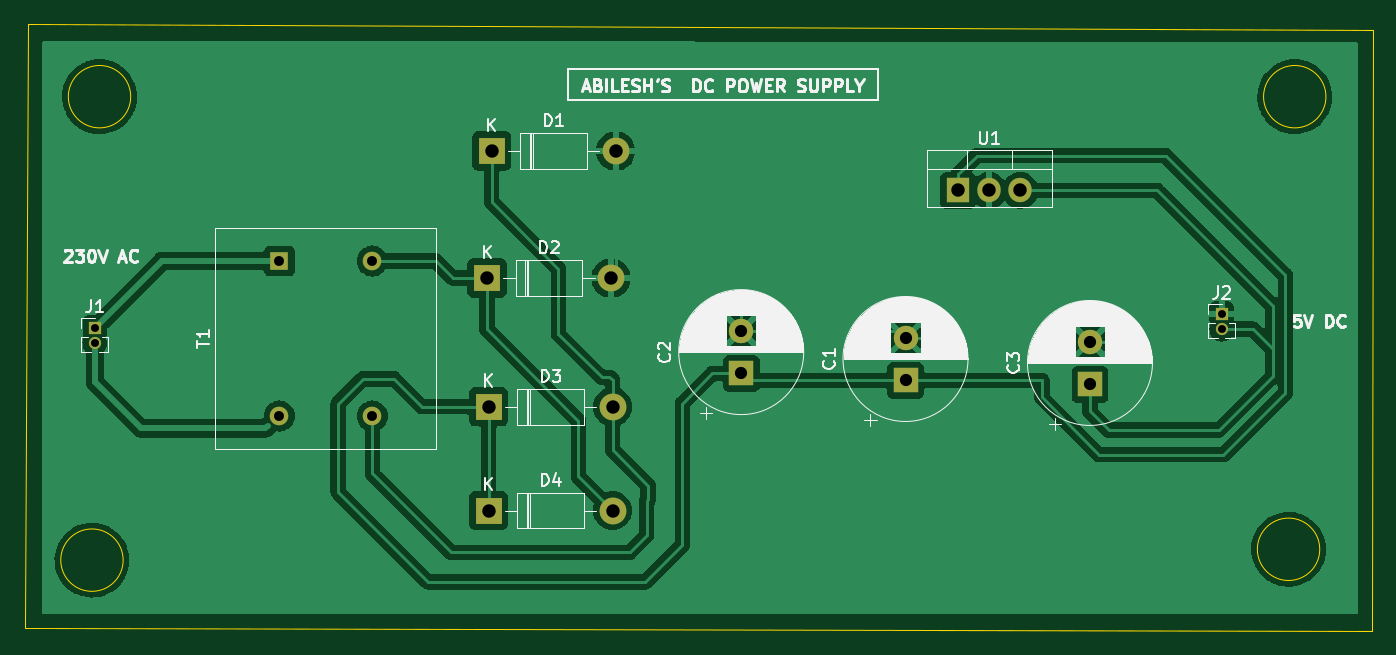
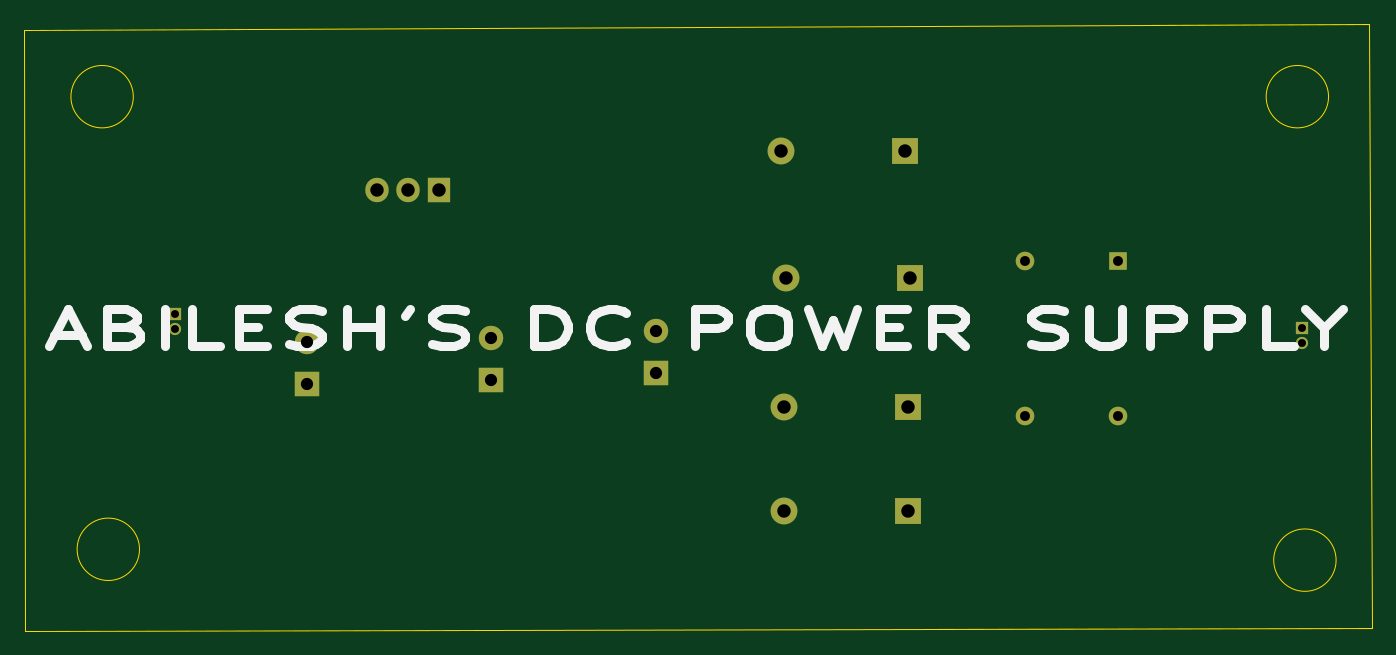
Circuit board: 11 layer files. Board 110.4 x 49.7 mm.
- bottom_copper: DC-POWER-SUPPLY-B_Cu.gbl (2902 bytes)
- bottom_mask: DC-POWER-SUPPLY-B_Mask.gbs (1731 bytes)
- paste: DC-POWER-SUPPLY-B_Paste.gbp (477 bytes)
- bottom_silk: DC-POWER-SUPPLY-B_Silkscreen.gbo (6301 bytes)
- outline: DC-POWER-SUPPLY-Edge_Cuts.gm1 (958 bytes)
- top_copper: DC-POWER-SUPPLY-F_Cu.gtl (119041 bytes)
- top_mask: DC-POWER-SUPPLY-F_Mask.gts (1731 bytes)
- paste: DC-POWER-SUPPLY-F_Paste.gtp (477 bytes)
- top_silk: DC-POWER-SUPPLY-F_Silkscreen.gto (49816 bytes)
- drill: DC-POWER-SUPPLY-NPTH.drl (285 bytes)
- drill: DC-POWER-SUPPLY-PTH.drl (899 bytes)

=== bottom_copper: DC-POWER-SUPPLY-B_Cu.gbl ===
%TF.GenerationSoftware,KiCad,Pcbnew,(6.0.4)*%
%TF.CreationDate,2022-07-31T01:39:18+05:30*%
%TF.ProjectId,DC-POWER-SUPPLY,44432d50-4f57-4455-922d-535550504c59,rev?*%
%TF.SameCoordinates,Original*%
%TF.FileFunction,Copper,L2,Bot*%
%TF.FilePolarity,Positive*%
%FSLAX46Y46*%
G04 Gerber Fmt 4.6, Leading zero omitted, Abs format (unit mm)*
G04 Created by KiCad (PCBNEW (6.0.4)) date 2022-07-31 01:39:18*
%MOMM*%
%LPD*%
G01*
G04 APERTURE LIST*
%TA.AperFunction,ComponentPad*%
%ADD10R,2.000000X2.000000*%
%TD*%
%TA.AperFunction,ComponentPad*%
%ADD11C,2.000000*%
%TD*%
%TA.AperFunction,ComponentPad*%
%ADD12R,1.000000X1.000000*%
%TD*%
%TA.AperFunction,ComponentPad*%
%ADD13O,1.000000X1.000000*%
%TD*%
%TA.AperFunction,ComponentPad*%
%ADD14R,2.200000X2.200000*%
%TD*%
%TA.AperFunction,ComponentPad*%
%ADD15O,2.200000X2.200000*%
%TD*%
%TA.AperFunction,ComponentPad*%
%ADD16R,1.905000X2.000000*%
%TD*%
%TA.AperFunction,ComponentPad*%
%ADD17O,1.905000X2.000000*%
%TD*%
%TA.AperFunction,ComponentPad*%
%ADD18R,1.520000X1.520000*%
%TD*%
%TA.AperFunction,ComponentPad*%
%ADD19C,1.520000*%
%TD*%
G04 APERTURE END LIST*
D10*
%TO.P,C3,1*%
%TO.N,Net-(C3-Pad1)*%
X169672000Y-54808000D03*
D11*
%TO.P,C3,2*%
%TO.N,GND*%
X169672000Y-51308000D03*
%TD*%
D10*
%TO.P,C2,1*%
%TO.N,Net-(C1-Pad1)*%
X141097000Y-53919000D03*
D11*
%TO.P,C2,2*%
%TO.N,GND*%
X141097000Y-50419000D03*
%TD*%
%TO.P,C1,2*%
%TO.N,GND*%
X154559000Y-50983000D03*
D10*
%TO.P,C1,1*%
%TO.N,Net-(C1-Pad1)*%
X154559000Y-54483000D03*
%TD*%
D12*
%TO.P,J2,1,Pin_1*%
%TO.N,GND*%
X180467000Y-49022000D03*
D13*
%TO.P,J2,2,Pin_2*%
%TO.N,Net-(C3-Pad1)*%
X180467000Y-50292000D03*
%TD*%
D12*
%TO.P,J1,1,Pin_1*%
%TO.N,Net-(J1-Pad1)*%
X88138000Y-50165000D03*
D13*
%TO.P,J1,2,Pin_2*%
%TO.N,Net-(J1-Pad2)*%
X88138000Y-51435000D03*
%TD*%
D14*
%TO.P,D4,1,K*%
%TO.N,Net-(C1-Pad1)*%
X120396000Y-65151000D03*
D15*
%TO.P,D4,2,A*%
%TO.N,Net-(D2-Pad1)*%
X130556000Y-65151000D03*
%TD*%
D14*
%TO.P,D3,1,K*%
%TO.N,Net-(C1-Pad1)*%
X120396000Y-56642000D03*
D15*
%TO.P,D3,2,A*%
%TO.N,Net-(D1-Pad1)*%
X130556000Y-56642000D03*
%TD*%
%TO.P,D2,2,A*%
%TO.N,GND*%
X130429000Y-46101000D03*
D14*
%TO.P,D2,1,K*%
%TO.N,Net-(D2-Pad1)*%
X120269000Y-46101000D03*
%TD*%
D15*
%TO.P,D1,2,A*%
%TO.N,GND*%
X130810000Y-35687000D03*
D14*
%TO.P,D1,1,K*%
%TO.N,Net-(D1-Pad1)*%
X120650000Y-35687000D03*
%TD*%
D16*
%TO.P,U1,1,VI*%
%TO.N,Net-(C1-Pad1)*%
X158877000Y-38918000D03*
D17*
%TO.P,U1,2,GND*%
%TO.N,GND*%
X161417000Y-38918000D03*
%TO.P,U1,3,VO*%
%TO.N,Net-(C3-Pad1)*%
X163957000Y-38918000D03*
%TD*%
D18*
%TO.P,T1,1,AA*%
%TO.N,Net-(J1-Pad1)*%
X103251000Y-44704000D03*
D19*
%TO.P,T1,3,SA*%
%TO.N,Net-(D2-Pad1)*%
X110871000Y-44704000D03*
%TO.P,T1,4,SB*%
%TO.N,Net-(D1-Pad1)*%
X110871000Y-57404000D03*
%TO.P,T1,6*%
%TO.N,N/C*%
X103251000Y-57404000D03*
%TD*%
M02*

=== bottom_mask: DC-POWER-SUPPLY-B_Mask.gbs ===
%TF.GenerationSoftware,KiCad,Pcbnew,(6.0.4)*%
%TF.CreationDate,2022-07-31T01:39:18+05:30*%
%TF.ProjectId,DC-POWER-SUPPLY,44432d50-4f57-4455-922d-535550504c59,rev?*%
%TF.SameCoordinates,Original*%
%TF.FileFunction,Soldermask,Bot*%
%TF.FilePolarity,Negative*%
%FSLAX46Y46*%
G04 Gerber Fmt 4.6, Leading zero omitted, Abs format (unit mm)*
G04 Created by KiCad (PCBNEW (6.0.4)) date 2022-07-31 01:39:18*
%MOMM*%
%LPD*%
G01*
G04 APERTURE LIST*
%ADD10R,2.000000X2.000000*%
%ADD11C,2.000000*%
%ADD12R,1.000000X1.000000*%
%ADD13O,1.000000X1.000000*%
%ADD14R,2.200000X2.200000*%
%ADD15O,2.200000X2.200000*%
%ADD16R,1.905000X2.000000*%
%ADD17O,1.905000X2.000000*%
%ADD18R,1.520000X1.520000*%
%ADD19C,1.520000*%
G04 APERTURE END LIST*
D10*
%TO.C,C3*%
X169672000Y-54808000D03*
D11*
X169672000Y-51308000D03*
%TD*%
D10*
%TO.C,C2*%
X141097000Y-53919000D03*
D11*
X141097000Y-50419000D03*
%TD*%
%TO.C,C1*%
X154559000Y-50983000D03*
D10*
X154559000Y-54483000D03*
%TD*%
D12*
%TO.C,J2*%
X180467000Y-49022000D03*
D13*
X180467000Y-50292000D03*
%TD*%
D12*
%TO.C,J1*%
X88138000Y-50165000D03*
D13*
X88138000Y-51435000D03*
%TD*%
D14*
%TO.C,D4*%
X120396000Y-65151000D03*
D15*
X130556000Y-65151000D03*
%TD*%
D14*
%TO.C,D3*%
X120396000Y-56642000D03*
D15*
X130556000Y-56642000D03*
%TD*%
%TO.C,D2*%
X130429000Y-46101000D03*
D14*
X120269000Y-46101000D03*
%TD*%
D15*
%TO.C,D1*%
X130810000Y-35687000D03*
D14*
X120650000Y-35687000D03*
%TD*%
D16*
%TO.C,U1*%
X158877000Y-38918000D03*
D17*
X161417000Y-38918000D03*
X163957000Y-38918000D03*
%TD*%
D18*
%TO.C,T1*%
X103251000Y-44704000D03*
D19*
X110871000Y-44704000D03*
X110871000Y-57404000D03*
X103251000Y-57404000D03*
%TD*%
M02*

=== paste: DC-POWER-SUPPLY-B_Paste.gbp ===
%TF.GenerationSoftware,KiCad,Pcbnew,(6.0.4)*%
%TF.CreationDate,2022-07-31T01:39:18+05:30*%
%TF.ProjectId,DC-POWER-SUPPLY,44432d50-4f57-4455-922d-535550504c59,rev?*%
%TF.SameCoordinates,Original*%
%TF.FileFunction,Paste,Bot*%
%TF.FilePolarity,Positive*%
%FSLAX46Y46*%
G04 Gerber Fmt 4.6, Leading zero omitted, Abs format (unit mm)*
G04 Created by KiCad (PCBNEW (6.0.4)) date 2022-07-31 01:39:18*
%MOMM*%
%LPD*%
G01*
G04 APERTURE LIST*
G04 APERTURE END LIST*
M02*

=== bottom_silk: DC-POWER-SUPPLY-B_Silkscreen.gbo ===
%TF.GenerationSoftware,KiCad,Pcbnew,(6.0.4)*%
%TF.CreationDate,2022-07-31T01:39:18+05:30*%
%TF.ProjectId,DC-POWER-SUPPLY,44432d50-4f57-4455-922d-535550504c59,rev?*%
%TF.SameCoordinates,Original*%
%TF.FileFunction,Legend,Bot*%
%TF.FilePolarity,Positive*%
%FSLAX46Y46*%
G04 Gerber Fmt 4.6, Leading zero omitted, Abs format (unit mm)*
G04 Created by KiCad (PCBNEW (6.0.4)) date 2022-07-31 01:39:18*
%MOMM*%
%LPD*%
G01*
G04 APERTURE LIST*
%ADD10C,0.750000*%
G04 APERTURE END LIST*
D10*
X190384285Y-50792000D02*
X188122380Y-50792000D01*
X190836666Y-51649142D02*
X189253333Y-48649142D01*
X187670000Y-51649142D01*
X184503333Y-50077714D02*
X183824761Y-50220571D01*
X183598571Y-50363428D01*
X183372380Y-50649142D01*
X183372380Y-51077714D01*
X183598571Y-51363428D01*
X183824761Y-51506285D01*
X184277142Y-51649142D01*
X186086666Y-51649142D01*
X186086666Y-48649142D01*
X184503333Y-48649142D01*
X184050952Y-48792000D01*
X183824761Y-48934857D01*
X183598571Y-49220571D01*
X183598571Y-49506285D01*
X183824761Y-49792000D01*
X184050952Y-49934857D01*
X184503333Y-50077714D01*
X186086666Y-50077714D01*
X181336666Y-51649142D02*
X181336666Y-48649142D01*
X176812857Y-51649142D02*
X179074761Y-51649142D01*
X179074761Y-48649142D01*
X175229523Y-50077714D02*
X173646190Y-50077714D01*
X172967619Y-51649142D02*
X175229523Y-51649142D01*
X175229523Y-48649142D01*
X172967619Y-48649142D01*
X171158095Y-51506285D02*
X170479523Y-51649142D01*
X169348571Y-51649142D01*
X168896190Y-51506285D01*
X168670000Y-51363428D01*
X168443809Y-51077714D01*
X168443809Y-50792000D01*
X168670000Y-50506285D01*
X168896190Y-50363428D01*
X169348571Y-50220571D01*
X170253333Y-50077714D01*
X170705714Y-49934857D01*
X170931904Y-49792000D01*
X171158095Y-49506285D01*
X171158095Y-49220571D01*
X170931904Y-48934857D01*
X170705714Y-48792000D01*
X170253333Y-48649142D01*
X169122380Y-48649142D01*
X168443809Y-48792000D01*
X166408095Y-51649142D02*
X166408095Y-48649142D01*
X166408095Y-50077714D02*
X163693809Y-50077714D01*
X163693809Y-51649142D02*
X163693809Y-48649142D01*
X161205714Y-48649142D02*
X161658095Y-49220571D01*
X159396190Y-51506285D02*
X158717619Y-51649142D01*
X157586666Y-51649142D01*
X157134285Y-51506285D01*
X156908095Y-51363428D01*
X156681904Y-51077714D01*
X156681904Y-50792000D01*
X156908095Y-50506285D01*
X157134285Y-50363428D01*
X157586666Y-50220571D01*
X158491428Y-50077714D01*
X158943809Y-49934857D01*
X159170000Y-49792000D01*
X159396190Y-49506285D01*
X159396190Y-49220571D01*
X159170000Y-48934857D01*
X158943809Y-48792000D01*
X158491428Y-48649142D01*
X157360476Y-48649142D01*
X156681904Y-48792000D01*
X151027142Y-51649142D02*
X151027142Y-48649142D01*
X149896190Y-48649142D01*
X149217619Y-48792000D01*
X148765238Y-49077714D01*
X148539047Y-49363428D01*
X148312857Y-49934857D01*
X148312857Y-50363428D01*
X148539047Y-50934857D01*
X148765238Y-51220571D01*
X149217619Y-51506285D01*
X149896190Y-51649142D01*
X151027142Y-51649142D01*
X143562857Y-51363428D02*
X143789047Y-51506285D01*
X144467619Y-51649142D01*
X144920000Y-51649142D01*
X145598571Y-51506285D01*
X146050952Y-51220571D01*
X146277142Y-50934857D01*
X146503333Y-50363428D01*
X146503333Y-49934857D01*
X146277142Y-49363428D01*
X146050952Y-49077714D01*
X145598571Y-48792000D01*
X144920000Y-48649142D01*
X144467619Y-48649142D01*
X143789047Y-48792000D01*
X143562857Y-48934857D01*
X137908095Y-51649142D02*
X137908095Y-48649142D01*
X136098571Y-48649142D01*
X135646190Y-48792000D01*
X135420000Y-48934857D01*
X135193809Y-49220571D01*
X135193809Y-49649142D01*
X135420000Y-49934857D01*
X135646190Y-50077714D01*
X136098571Y-50220571D01*
X137908095Y-50220571D01*
X132253333Y-48649142D02*
X131348571Y-48649142D01*
X130896190Y-48792000D01*
X130443809Y-49077714D01*
X130217619Y-49649142D01*
X130217619Y-50649142D01*
X130443809Y-51220571D01*
X130896190Y-51506285D01*
X131348571Y-51649142D01*
X132253333Y-51649142D01*
X132705714Y-51506285D01*
X133158095Y-51220571D01*
X133384285Y-50649142D01*
X133384285Y-49649142D01*
X133158095Y-49077714D01*
X132705714Y-48792000D01*
X132253333Y-48649142D01*
X128634285Y-48649142D02*
X127503333Y-51649142D01*
X126598571Y-49506285D01*
X125693809Y-51649142D01*
X124562857Y-48649142D01*
X122753333Y-50077714D02*
X121170000Y-50077714D01*
X120491428Y-51649142D02*
X122753333Y-51649142D01*
X122753333Y-48649142D01*
X120491428Y-48649142D01*
X115741428Y-51649142D02*
X117324761Y-50220571D01*
X118455714Y-51649142D02*
X118455714Y-48649142D01*
X116646190Y-48649142D01*
X116193809Y-48792000D01*
X115967619Y-48934857D01*
X115741428Y-49220571D01*
X115741428Y-49649142D01*
X115967619Y-49934857D01*
X116193809Y-50077714D01*
X116646190Y-50220571D01*
X118455714Y-50220571D01*
X110312857Y-51506285D02*
X109634285Y-51649142D01*
X108503333Y-51649142D01*
X108050952Y-51506285D01*
X107824761Y-51363428D01*
X107598571Y-51077714D01*
X107598571Y-50792000D01*
X107824761Y-50506285D01*
X108050952Y-50363428D01*
X108503333Y-50220571D01*
X109408095Y-50077714D01*
X109860476Y-49934857D01*
X110086666Y-49792000D01*
X110312857Y-49506285D01*
X110312857Y-49220571D01*
X110086666Y-48934857D01*
X109860476Y-48792000D01*
X109408095Y-48649142D01*
X108277142Y-48649142D01*
X107598571Y-48792000D01*
X105562857Y-48649142D02*
X105562857Y-51077714D01*
X105336666Y-51363428D01*
X105110476Y-51506285D01*
X104658095Y-51649142D01*
X103753333Y-51649142D01*
X103300952Y-51506285D01*
X103074761Y-51363428D01*
X102848571Y-51077714D01*
X102848571Y-48649142D01*
X100586666Y-51649142D02*
X100586666Y-48649142D01*
X98777142Y-48649142D01*
X98324761Y-48792000D01*
X98098571Y-48934857D01*
X97872380Y-49220571D01*
X97872380Y-49649142D01*
X98098571Y-49934857D01*
X98324761Y-50077714D01*
X98777142Y-50220571D01*
X100586666Y-50220571D01*
X95836666Y-51649142D02*
X95836666Y-48649142D01*
X94027142Y-48649142D01*
X93574761Y-48792000D01*
X93348571Y-48934857D01*
X93122380Y-49220571D01*
X93122380Y-49649142D01*
X93348571Y-49934857D01*
X93574761Y-50077714D01*
X94027142Y-50220571D01*
X95836666Y-50220571D01*
X88824761Y-51649142D02*
X91086666Y-51649142D01*
X91086666Y-48649142D01*
X86336666Y-50220571D02*
X86336666Y-51649142D01*
X87920000Y-48649142D02*
X86336666Y-50220571D01*
X84753333Y-48649142D01*
M02*

=== outline: DC-POWER-SUPPLY-Edge_Cuts.gm1 ===
%TF.GenerationSoftware,KiCad,Pcbnew,(6.0.4)*%
%TF.CreationDate,2022-07-31T01:39:18+05:30*%
%TF.ProjectId,DC-POWER-SUPPLY,44432d50-4f57-4455-922d-535550504c59,rev?*%
%TF.SameCoordinates,Original*%
%TF.FileFunction,Profile,NP*%
%FSLAX46Y46*%
G04 Gerber Fmt 4.6, Leading zero omitted, Abs format (unit mm)*
G04 Created by KiCad (PCBNEW (6.0.4)) date 2022-07-31 01:39:18*
%MOMM*%
%LPD*%
G01*
G04 APERTURE LIST*
%TA.AperFunction,Profile*%
%ADD10C,0.100000*%
%TD*%
G04 APERTURE END LIST*
D10*
X188499651Y-68326000D02*
G75*
G03*
X188499651Y-68326000I-2555826J0D01*
G01*
X189007651Y-31242000D02*
G75*
G03*
X189007651Y-31242000I-2555826J0D01*
G01*
X90455651Y-69215000D02*
G75*
G03*
X90455651Y-69215000I-2555826J0D01*
G01*
X91074826Y-31242000D02*
G75*
G03*
X91074826Y-31242000I-2555826J0D01*
G01*
X192824311Y-25793137D02*
X192802680Y-74980756D01*
X82374995Y-74788447D01*
X82677000Y-25273000D01*
X192824311Y-25793137D01*
M02*

=== top_copper: DC-POWER-SUPPLY-F_Cu.gtl (119041 bytes, source omitted) ===
=== top_mask: DC-POWER-SUPPLY-F_Mask.gts ===
%TF.GenerationSoftware,KiCad,Pcbnew,(6.0.4)*%
%TF.CreationDate,2022-07-31T01:39:18+05:30*%
%TF.ProjectId,DC-POWER-SUPPLY,44432d50-4f57-4455-922d-535550504c59,rev?*%
%TF.SameCoordinates,Original*%
%TF.FileFunction,Soldermask,Top*%
%TF.FilePolarity,Negative*%
%FSLAX46Y46*%
G04 Gerber Fmt 4.6, Leading zero omitted, Abs format (unit mm)*
G04 Created by KiCad (PCBNEW (6.0.4)) date 2022-07-31 01:39:18*
%MOMM*%
%LPD*%
G01*
G04 APERTURE LIST*
%ADD10R,2.000000X2.000000*%
%ADD11C,2.000000*%
%ADD12R,1.000000X1.000000*%
%ADD13O,1.000000X1.000000*%
%ADD14R,2.200000X2.200000*%
%ADD15O,2.200000X2.200000*%
%ADD16R,1.905000X2.000000*%
%ADD17O,1.905000X2.000000*%
%ADD18R,1.520000X1.520000*%
%ADD19C,1.520000*%
G04 APERTURE END LIST*
D10*
%TO.C,C3*%
X169672000Y-54808000D03*
D11*
X169672000Y-51308000D03*
%TD*%
D10*
%TO.C,C2*%
X141097000Y-53919000D03*
D11*
X141097000Y-50419000D03*
%TD*%
%TO.C,C1*%
X154559000Y-50983000D03*
D10*
X154559000Y-54483000D03*
%TD*%
D12*
%TO.C,J2*%
X180467000Y-49022000D03*
D13*
X180467000Y-50292000D03*
%TD*%
D12*
%TO.C,J1*%
X88138000Y-50165000D03*
D13*
X88138000Y-51435000D03*
%TD*%
D14*
%TO.C,D4*%
X120396000Y-65151000D03*
D15*
X130556000Y-65151000D03*
%TD*%
D14*
%TO.C,D3*%
X120396000Y-56642000D03*
D15*
X130556000Y-56642000D03*
%TD*%
%TO.C,D2*%
X130429000Y-46101000D03*
D14*
X120269000Y-46101000D03*
%TD*%
D15*
%TO.C,D1*%
X130810000Y-35687000D03*
D14*
X120650000Y-35687000D03*
%TD*%
D16*
%TO.C,U1*%
X158877000Y-38918000D03*
D17*
X161417000Y-38918000D03*
X163957000Y-38918000D03*
%TD*%
D18*
%TO.C,T1*%
X103251000Y-44704000D03*
D19*
X110871000Y-44704000D03*
X110871000Y-57404000D03*
X103251000Y-57404000D03*
%TD*%
M02*

=== paste: DC-POWER-SUPPLY-F_Paste.gtp ===
%TF.GenerationSoftware,KiCad,Pcbnew,(6.0.4)*%
%TF.CreationDate,2022-07-31T01:39:18+05:30*%
%TF.ProjectId,DC-POWER-SUPPLY,44432d50-4f57-4455-922d-535550504c59,rev?*%
%TF.SameCoordinates,Original*%
%TF.FileFunction,Paste,Top*%
%TF.FilePolarity,Positive*%
%FSLAX46Y46*%
G04 Gerber Fmt 4.6, Leading zero omitted, Abs format (unit mm)*
G04 Created by KiCad (PCBNEW (6.0.4)) date 2022-07-31 01:39:18*
%MOMM*%
%LPD*%
G01*
G04 APERTURE LIST*
G04 APERTURE END LIST*
M02*

=== top_silk: DC-POWER-SUPPLY-F_Silkscreen.gto (49816 bytes, source omitted) ===
=== drill: DC-POWER-SUPPLY-NPTH.drl ===
M48
; DRILL file {KiCad (6.0.4)} date Sun Jul 31 01:40:02 2022
; FORMAT={-:-/ absolute / inch / decimal}
; #@! TF.CreationDate,2022-07-31T01:40:02+05:30
; #@! TF.GenerationSoftware,Kicad,Pcbnew,(6.0.4)
; #@! TF.FileFunction,NonPlated,1,2,NPTH
FMAT,2
INCH
%
G90
G05
T0
M30

=== drill: DC-POWER-SUPPLY-PTH.drl ===
M48
; DRILL file {KiCad (6.0.4)} date Sun Jul 31 01:40:02 2022
; FORMAT={-:-/ absolute / inch / decimal}
; #@! TF.CreationDate,2022-07-31T01:40:02+05:30
; #@! TF.GenerationSoftware,Kicad,Pcbnew,(6.0.4)
; #@! TF.FileFunction,Plated,1,2,PTH
FMAT,2
INCH
; #@! TA.AperFunction,Plated,PTH,ComponentDrill
T1C0.0256
; #@! TA.AperFunction,Plated,PTH,ComponentDrill
T2C0.0319
; #@! TA.AperFunction,Plated,PTH,ComponentDrill
T3C0.0394
; #@! TA.AperFunction,Plated,PTH,ComponentDrill
T4C0.0433
%
G90
G05
T1
X3.47Y-1.975
X3.47Y-2.025
X7.105Y-1.93
X7.105Y-1.98
T2
X4.065Y-1.76
X4.065Y-2.26
X4.365Y-1.76
X4.365Y-2.26
T3
X5.555Y-1.985
X5.555Y-2.1228
X6.085Y-2.0072
X6.085Y-2.145
X6.68Y-2.02
X6.68Y-2.1578
T4
X4.735Y-1.815
X4.74Y-2.23
X4.74Y-2.565
X4.75Y-1.405
X5.135Y-1.815
X5.14Y-2.23
X5.14Y-2.565
X5.15Y-1.405
X6.255Y-1.5322
X6.355Y-1.5322
X6.455Y-1.5322
T0
M30

